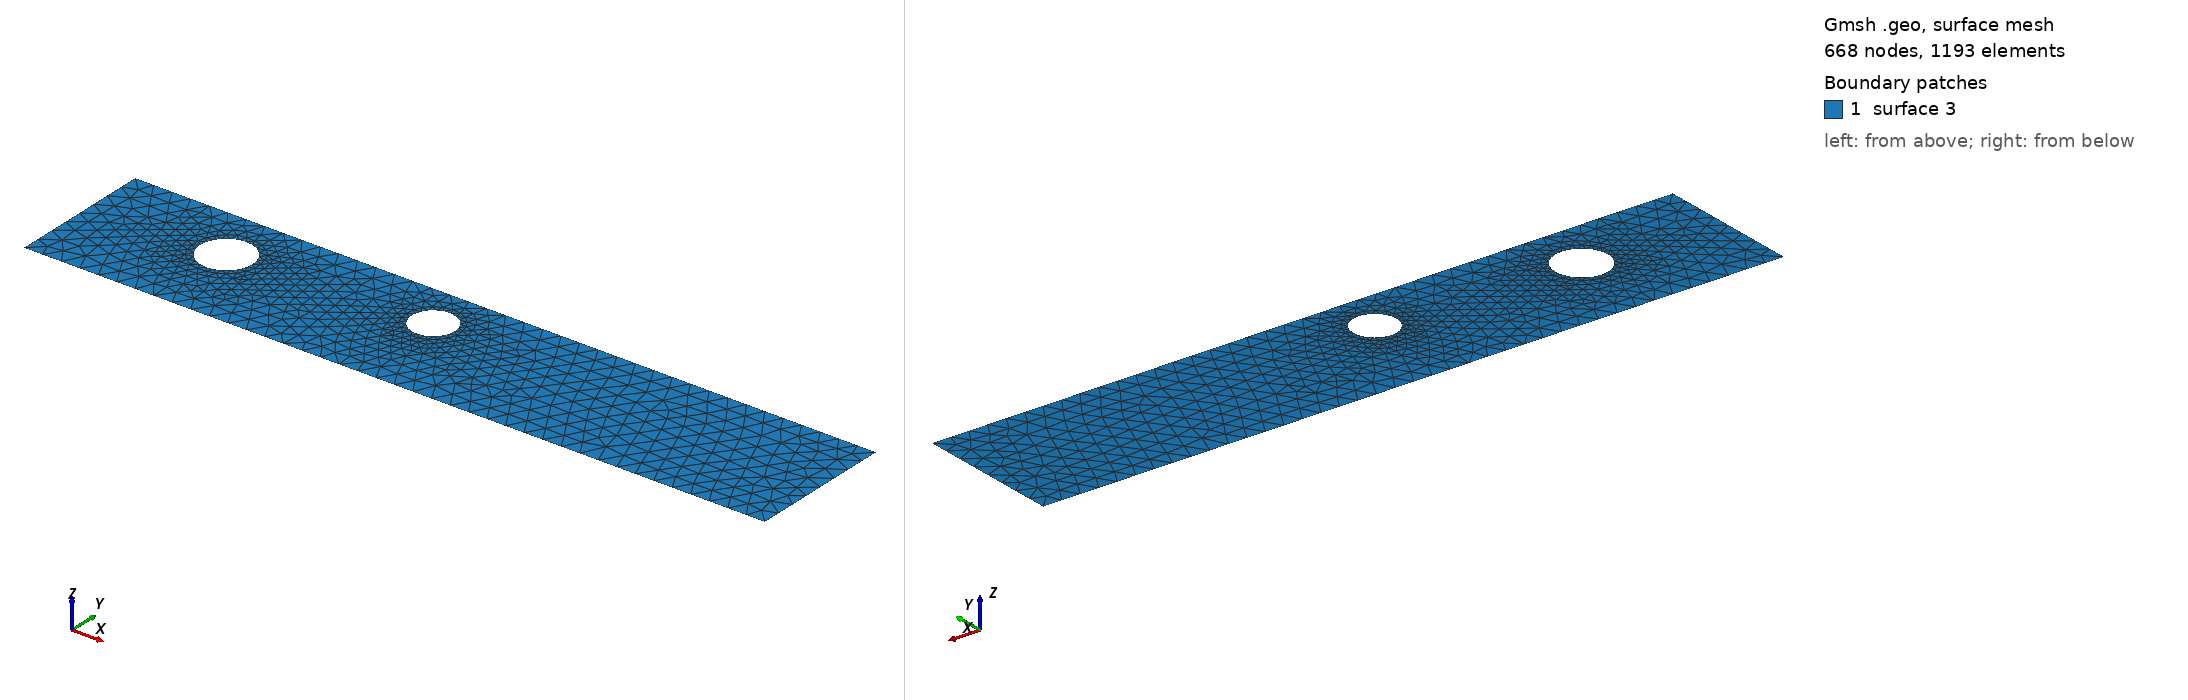

Gmsh geometry script, surface-meshed: 668 nodes, 1193 surface elements. Boundary patches (legend numbers): 1 surface 3. Left view from above one corner, right view from below the opposite corner. The script declares no physical surfaces, so the legend lists its geometric surfaces. The drawing asked Gmsh for element sizes between 1% and 20% of the model's largest extent; the script's own settings can give other sizes.

=== cad_483.geo (drawn) ===
//+
SetFactory("OpenCASCADE");
//+
Point(1) = {0.400615, -3.231061, 0.000000, 1.000000};
//+
Point(2) = {39.988854, -3.231061, 0.000000, 1.000000};
//+
Point(3) = {39.988854, 4.495606, 0.000000, 1.000000};
//+
Point(4) = {0.400615, 4.495606, 0.000000, 1.000000};
//+
Line(1) = {4, 1};
//+
Line(2) = {1, 2};
//+
Line(3) = {2, 3};
//+
Line(4) = {3, 4};
//+
Curve Loop(1) = {1, 2, 3, 4};
//+
Point(6) = {19.344105, 2.059219, 0.000000, 0.114779};
//+
Point(5) = {18.196313, 2.059219, 0.000000, 0.114779};
//+
Point(7) = {17.622416, 3.053237, 0.000000, 0.114779};
//+
Point(8) = {17.622416, 1.065202, 0.000000, 0.114779};
//+
Point(10) = {8.957939, 1.513517, 0.000000, 0.139646};
//+
Point(9) = {7.561479, 1.513517, 0.000000, 0.139646};
//+
Point(11) = {6.863248, 2.722888, 0.000000, 0.139646};
//+
Point(12) = {6.863248, 0.304147, 0.000000, 0.139646};
//+
Ellipse(5) = {6, 5, 7, 7};
//+
Ellipse(6) = {7, 5, 8, 8};
//+
Ellipse(7) = {8, 5, 6, 6};
//+
Curve Loop(2) = {5, 6, 7};
//+
Ellipse(8) = {10, 9, 11, 11};
//+
Ellipse(9) = {11, 9, 12, 12};
//+
Ellipse(10) = {12, 9, 10, 10};
//+
Curve Loop(3) = {8, 9, 10};
//+
Plane Surface(3) = {1, 2, 3};
//+
Physical Curve("INFLOW", 100) = {1};
//+
Physical Curve("OUTFLOW", 101) = {3};
//+
Physical Curve("WALL_BOUNDARY", 102) = {2, 4};
//+
Physical Curve("OBSTACLE", 103) = {5, 6, 7, 8, 9, 10};
